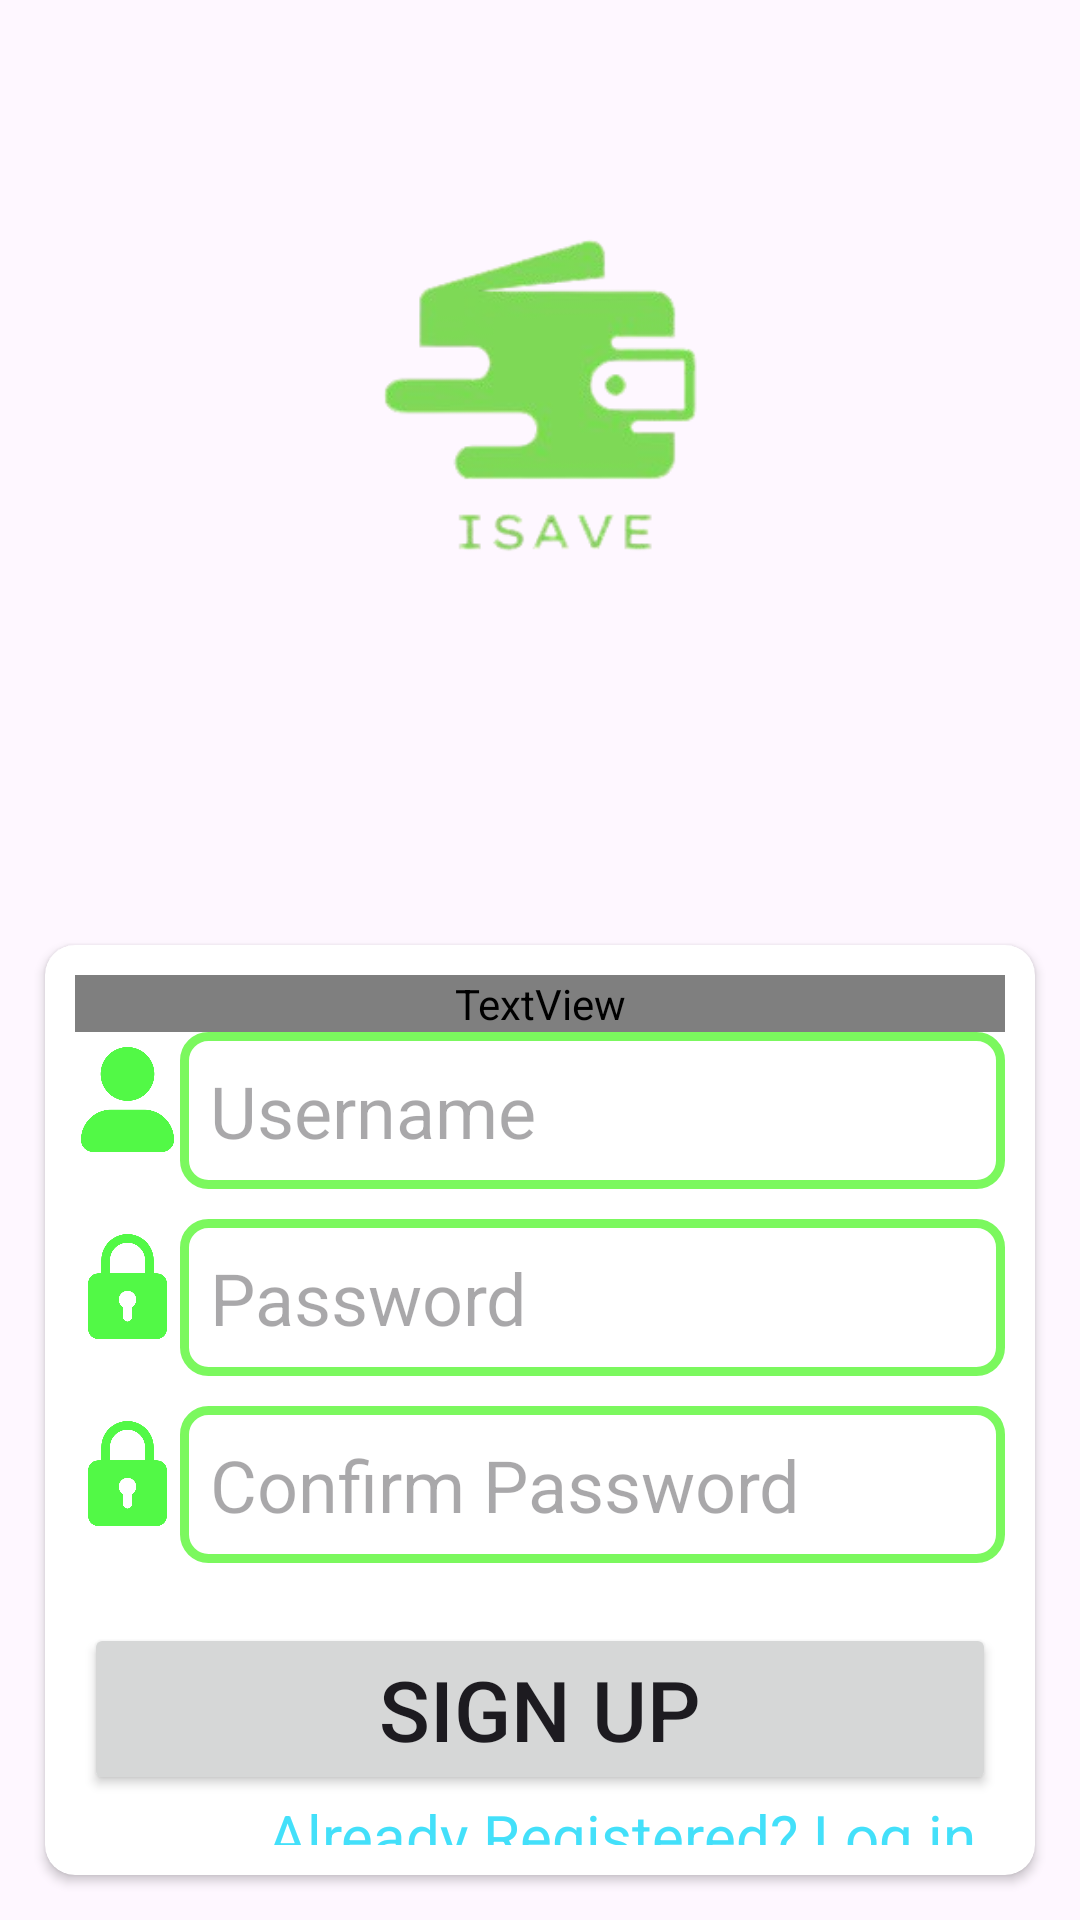

Android layout source for this screen:
<!-- AndroidManifest.xml: application theme Theme.ISAVE -->
<!-- res/layout/activity_sign_up.xml -->
<?xml version="1.0" encoding="utf-8"?>
<androidx.constraintlayout.widget.ConstraintLayout xmlns:android="http://schemas.android.com/apk/res/android"
    xmlns:app="http://schemas.android.com/apk/res-auto"
    xmlns:tools="http://schemas.android.com/tools"
    android:id="@+id/main"
    android:layout_width="match_parent"
    android:layout_height="match_parent"
    tools:context=".Activities.SignUpActivity">
    <LinearLayout
        android:layout_width="match_parent"
        android:layout_height="match_parent"
        android:orientation="vertical">

        <ImageView
            android:id="@+id/imageView"
            android:layout_width="match_parent"
            android:layout_height="300dp"
            app:srcCompat="@drawable/isave" />

        <androidx.cardview.widget.CardView
            android:layout_width="match_parent"
            android:layout_height="wrap_content"
            android:layout_margin="15dp"
            app:cardCornerRadius="10dp">

            <LinearLayout
                android:layout_width="match_parent"
                android:layout_height="match_parent"
                android:layout_margin="10dp"
                android:orientation="vertical">

                <TextView
                    android:id="@+id/textView"
                    android:layout_width="match_parent"
                    android:layout_height="wrap_content"
                    android:fontFamily="@font/agbalumo"
                    android:text="Sign Up"
                    android:textAlignment="center"
                    android:textColor="@color/green"
                    android:textSize="48sp" />

                <LinearLayout
                    android:layout_width="match_parent"
                    android:layout_height="match_parent"
                    android:orientation="horizontal">

                    <ImageView
                        android:id="@+id/imageView3"
                        android:layout_width="70dp"
                        android:layout_height="45dp"
                        android:layout_weight="1"
                        app:srcCompat="@drawable/user" />

                    <EditText
                        android:id="@+id/UsernameEditTextSignUp"
                        android:layout_width="match_parent"
                        android:layout_height="wrap_content"
                        android:layout_weight="1"
                        android:background="@drawable/text_input"
                        android:ems="10"
                        android:hint="Username"
                        android:inputType="text"
                        android:padding="10dp"
                        android:textSize="24sp" />
                </LinearLayout>

                <LinearLayout
                    android:layout_width="match_parent"
                    android:layout_height="match_parent"
                    android:layout_marginTop="10dp"
                    android:orientation="horizontal">

                    <ImageView
                        android:id="@+id/imageView31"
                        android:layout_width="70dp"
                        android:layout_height="45dp"
                        android:layout_weight="1"
                        app:srcCompat="@drawable/padlock" />

                    <EditText
                        android:id="@+id/PasswordEditTextSignUp"
                        android:layout_width="match_parent"
                        android:layout_height="wrap_content"
                        android:layout_weight="1"
                        android:background="@drawable/text_input"
                        android:ems="10"
                        android:hint="Password"
                        android:inputType="textPassword"
                        android:padding="10dp"
                        android:textSize="24sp" />

                </LinearLayout>
                <LinearLayout
                    android:layout_width="match_parent"
                    android:layout_height="match_parent"
                    android:layout_marginTop="10dp"
                    android:orientation="horizontal">

                    <ImageView
                        android:id="@+id/lock"
                        android:layout_width="70dp"
                        android:layout_height="45dp"
                        android:layout_weight="1"
                        app:srcCompat="@drawable/padlock" />

                    <EditText
                        android:id="@+id/PasswordConfirmSignUp"
                        android:layout_width="match_parent"
                        android:layout_height="wrap_content"
                        android:layout_weight="1"
                        android:background="@drawable/text_input"
                        android:ems="10"
                        android:hint="Confirm Password"
                        android:inputType="textPassword"
                        android:padding="10dp"
                        android:textSize="24sp" />

                </LinearLayout>

                <Button
                    android:id="@+id/SignUpButton"
                    android:layout_width="match_parent"
                    android:layout_height="wrap_content"
                    android:layout_marginStart="3dp"
                    android:layout_marginTop="20dp"
                    android:layout_marginEnd="3dp"
                    android:text="Sign Up"
                    android:textSize="28sp"
                    app:cornerRadius="10dp" />

                <TextView
                    android:id="@+id/goToRegister"
                    android:layout_width="match_parent"
                    android:layout_height="wrap_content"
                    android:layout_marginEnd="10dp"
                    android:text="@string/already_registered_log_in"
                    android:textAlignment="viewEnd"
                    android:textColor="#43E0FA"
                    android:textSize="20sp" />

            </LinearLayout>
        </androidx.cardview.widget.CardView>

    </LinearLayout>
</androidx.constraintlayout.widget.ConstraintLayout>
<!-- resources referenced by this layout -->
<resources>
  <color name="green">#7BF85E</color>
  <!-- drawable isave: png bitmap (drawable, 30936 bytes) -->
  <!-- drawable padlock: png bitmap (drawable, 11529 bytes) -->
  <!-- drawable text_input (drawable) -->
  <?xml version="1.0" encoding="utf-8"?>
  <shape xmlns:android="http://schemas.android.com/apk/res/android"
      android:shape="rectangle">
      <stroke android:width="3dp" android:color="@color/green"/>
      <corners android:radius="8dp"/>
  </shape>
  <!-- drawable user: png bitmap (drawable, 12643 bytes) -->
  <string name="already_registered_log_in">Already Registered? Log in</string>
  <style name="Theme.ISAVE" parent="Base.Theme.ISAVE" />
  <style name="Base.Theme.ISAVE" parent="Theme.Material3.DayNight.NoActionBar">
          
           <item name="colorPrimary">@color/green</item>
          <item name="colorPrimaryVariant">@color/green</item>
          <item name="android:statusBarColor">@color/green</item>
      </style>
</resources>
